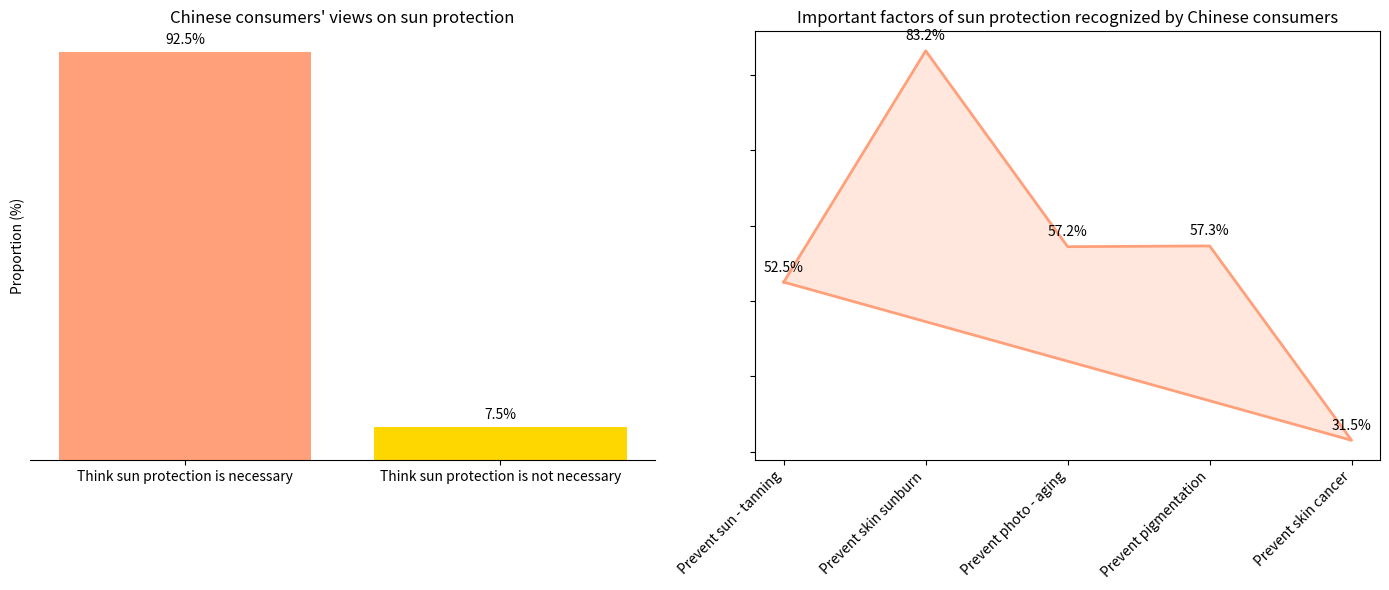

The matplotlib source for this figure:
import matplotlib.pyplot as plt
import numpy as np

# Left: Data on the necessity of sun protection
labels_left = ["Think sun protection is necessary", "Think sun protection is not necessary"]
proportions_left = [92.5, 7.5]

# Right: Data on the important factors of sun protection
labels_right = ["Prevent sun - tanning", "Prevent skin sunburn", "Prevent photo - aging", "Prevent pigmentation", "Prevent skin cancer"]
proportions_right = [52.5, 83.2, 57.2, 57.3, 31.5]

fig, (ax_left, ax_right) = plt.subplots(1, 2, figsize=(14, 6))

# Draw the left comparison chart
x_left = np.arange(len(labels_left))
bars = ax_left.bar(x_left, proportions_left, color=['#FFA07A', '#FFD700'])
for i, prop in enumerate(proportions_left):
    ax_left.text(i, prop + 1, f'{prop}%', ha='center', va='bottom')
ax_left.set_ylabel('Proportion (%)')
ax_left.set_xticks(x_left)
ax_left.set_xticklabels(labels_left)
ax_left.set_title('Chinese consumers\' views on sun protection')
ax_left.yaxis.set_ticks([])
for spine in ['top', 'right', 'left']:
    ax_left.spines[spine].set_visible(False)

# Draw the right radar chart
num_vars = len(labels_right)
angles = np.linspace(0, 2 * np.pi, num_vars, endpoint=False).tolist()
proportions_right += proportions_right[:1]
angles += angles[:1]
ax_right.fill(angles, proportions_right, color='#FFA07A', alpha=0.25)
ax_right.plot(angles, proportions_right, color='#FFA07A', linewidth=2)
for i, (angle, prop) in enumerate(zip(angles[:-1], proportions_right[:-1])):
    ax_right.text(angle, prop + 1, f'{prop}%', ha='center', va='bottom')
ax_right.set_yticklabels([])
ax_right.set_xticks(angles[:-1])
ax_right.set_xticklabels(labels_right, rotation=45, ha='right')
ax_right.set_title('Important factors of sun protection recognized by Chinese consumers')

plt.tight_layout()
plt.show()
